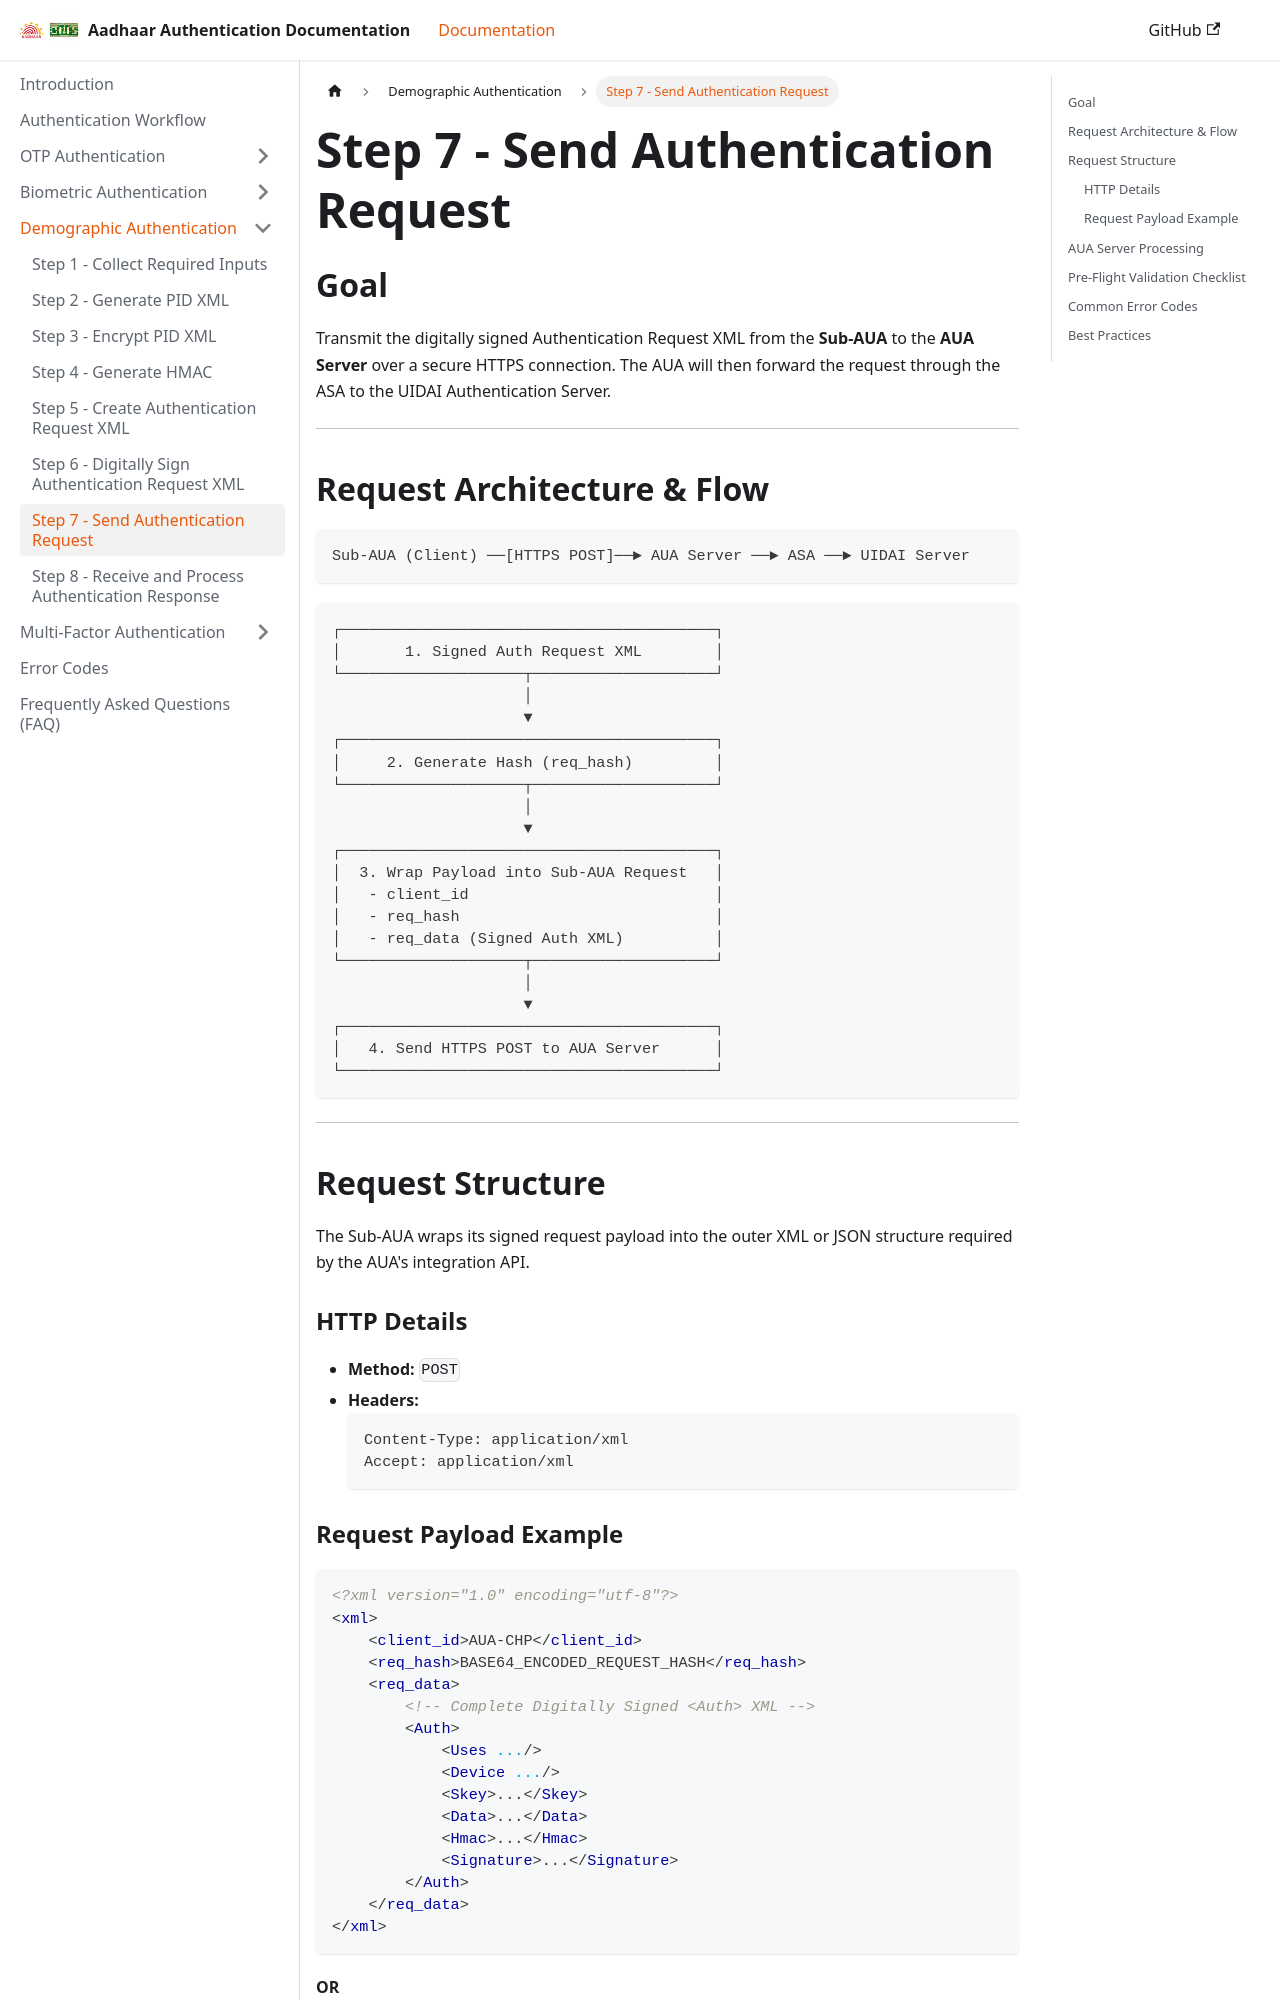

repository: ss11051999/aadhaar_auth_docs · page: docs/demographic-authentication/step-7-send-request.html · generator: docusaurus

---
sidebar_position: 7
---

# Step 7 - Send Authentication Request

## Goal

Transmit the digitally signed Authentication Request XML from the **Sub-AUA** to the **AUA Server** over a secure HTTPS connection. The AUA will then forward the request through the ASA to the UIDAI Authentication Server.

---

## Request Architecture & Flow

```text
Sub-AUA (Client) ──[HTTPS POST]──► AUA Server ──► ASA ──► UIDAI Server
```

```text
┌─────────────────────────────────────────┐
│       1. Signed Auth Request XML        │
└────────────────────┬────────────────────┘
                     │
                     ▼
┌─────────────────────────────────────────┐
│     2. Generate Hash (req_hash)         │
└────────────────────┬────────────────────┘
                     │
                     ▼
┌─────────────────────────────────────────┐
│  3. Wrap Payload into Sub-AUA Request   │
│   - client_id                           │
│   - req_hash                            │
│   - req_data (Signed Auth XML)          │
└────────────────────┬────────────────────┘
                     │
                     ▼
┌─────────────────────────────────────────┐
│   4. Send HTTPS POST to AUA Server      │
└─────────────────────────────────────────┘
```

---

## Request Structure

The Sub-AUA wraps its signed request payload into the outer XML or JSON structure required by the AUA's integration API.

### HTTP Details
- **Method:** `POST`
- **Headers:** 
  ```http
  Content-Type: application/xml
  Accept: application/xml
  ```
